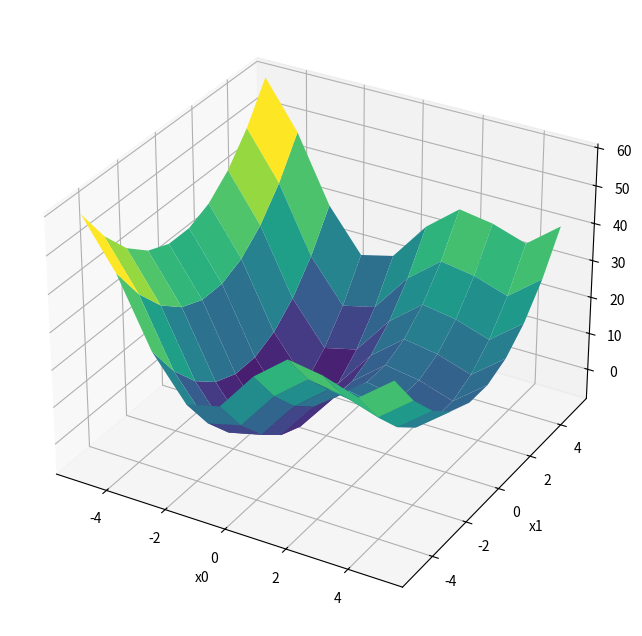

Source code (Python):
#!/usr/bin/env python
# coding: utf-8

# # 8. Optimization: Exercise
# 
# [redacted]
# 
# Date: 
# 
# (Please submit this .ipynb file with your name and its PDF copy.)

# ## 1. Try with you own function 
# 1) Define a function of your interest (with two or more inputs) to be minimized or maximized.  
# It can be an explicit mathematical form, or given implictly as a result of simulation.

# In[1]:


import numpy as np
import matplotlib.pyplot as plt
get_ipython().run_line_magic('matplotlib', 'inline')


# In[2]:


# This is just an example. Please define your own function.
def fun(x, a=1.):
    """sine in quardatic valley"""
    x = np.array(x)
    y = (x[0]**2+x[1]**2) + a*np.sin(x[0])
    return y


# 2) Visualize the function, e.g., by surface plot or contour plot.

# In[3]:


w = 5
N = 10
x = np.linspace(-w,w,N)
x0, x1 = np.meshgrid(x, x)
#x2 = np.array(x2).transpose(2,1,0)  # (x0,x1) in last dimention
y = fun((x0, x1), 10)
fig = plt.figure(figsize=(8, 8))
ax = fig.add_subplot(projection='3d')
ax.plot_surface(x0, x1, y, cmap='viridis')
plt.xlabel("x0"); plt.ylabel("x1"); 


# In[ ]:





# In[ ]:





# 3) Mixmize or minimize the function using two or more optimization algorithms, e.g.
# 
# * Gradient ascent/descent
# * Newton-Raphson method
# * Evolutionary algorithm
# * scpy.optimize
# 
# and compare the results with different starting points and parameters. 

# In[ ]:





# In[ ]:





# In[ ]:





# In[ ]:





# Option) Set equality or inequality constraints and apply an algorithm for constrained optimization.

# In[ ]:





# In[ ]:




